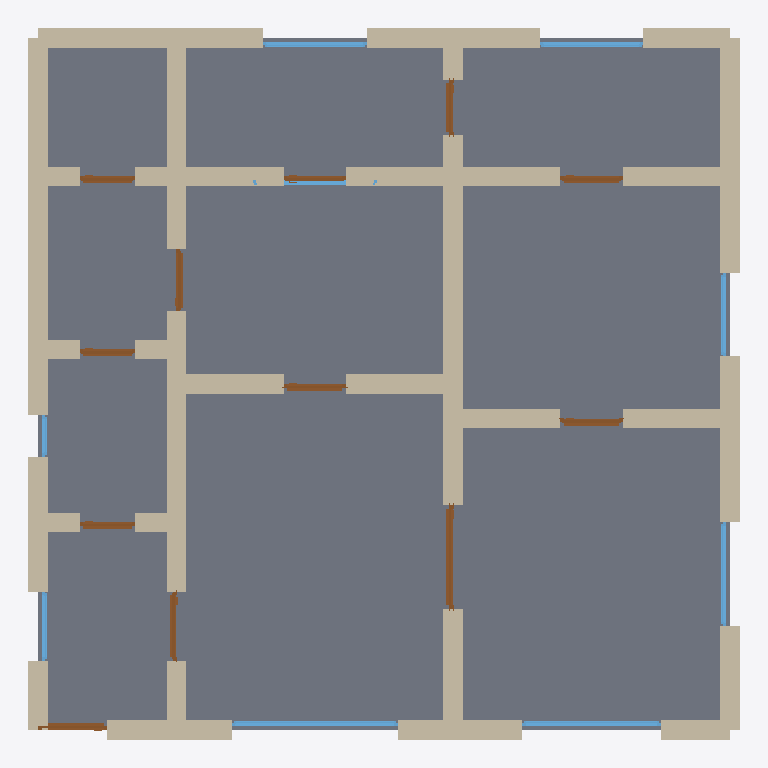
Plan cut of the same IFC building model at storey 'Ground Floor' (level 0.00 m, cut at 1.40 m), seen from above with north up, elements coloured by IFC class: 39 walls (beige), 12 doors (brown), 9 windows (light blue), 1 slab (grey). Cut surfaces are drawn darker.
Extent 10.3 m × 10.3 m × 2.9 m (x, y, z). Storeys (1): Ground Floor at 0.00 m. Elements (61): 39 IfcWall, 12 IfcDoor, 9 IfcWindow, 1 IfcSlab.

HEADER;
FILE_DESCRIPTION(('ViewDefinition[DesignTransferView]'),'2;1');
FILE_NAME('/dev/null','2026-05-05T15:16:01+05:30',(''),(''),'IfcOpenShell 0.8.5','IfcOpenShell 0.8.5','Nobody');
FILE_SCHEMA(('IFC4'));
ENDSEC;
DATA;
#1=IFCPROJECT('3eIBazrAn9ive2uaT347sX',$,'A Surrey Tudor mock 3-bed semi-detached — typical 100 m² 193',$,$,$,$,(#10),#5);
#12=IFCSITE('3QtKn1Vzr9DBr0hPe56Y2A',$,'Site',$,$,$,$,$,$,$,$,$,$,$);
#13=IFCBUILDING('2wM1jKTjH47hYheeDz3r1t',$,'Building',$,$,$,$,$,$,$,$,$);
#16=IFCBUILDINGSTOREY('1ZV4C15yL5wRhZvP8ZXEbs',$,'Ground Floor',$,$,#22,$,$,$,$);
#2658=IFCSLAB('3soCoYkpXFMwTdkuERfiuw',$,'Floor',$,$,#2675,#2670,$,.FLOOR.);
#222=IFCWALL('13jNvFl7X1xx71wbeVTSci',$,'Exterior Wall',$,$,#243,#238,$,$);
#134=IFCWALL('38P3jf_GL8796ClohAFe60',$,'Exterior Wall',$,$,#155,#150,$,$);
#200=IFCWALL('1ngnDQl3L6Kw2JPeSt2wUw',$,'Exterior Wall',$,$,#221,#216,$,$);
#662=IFCWALL('2Iy8ct_cD21vqG3ysSLF2S',$,'Interior Wall',$,$,#683,#678,$,$);
#178=IFCWALL('053aluL9rC0Be5Irn35bXa',$,'Exterior Wall',$,$,#199,#194,$,$);
#112=IFCWALL('3sYOkPcpfBmxXAwSLm7bRo',$,'Exterior Wall',$,$,#133,#128,$,$);
#244=IFCWALL('0VLWQHDWDEXfGJu4YiyA1E',$,'Exterior Wall',$,$,#265,#260,$,$);
#23=IFCWALL('1YzvCBShLC_QxpxvWdGZOU',$,'Exterior Wall',$,$,#45,#39,$,$);
#46=IFCWALL('3qdxlhIyLAE8$5LeEl6Frg',$,'Exterior Wall',$,$,#67,#62,$,$);
#486=IFCWALL('05h73HH4L0avBrXAkUn4Z8',$,'Interior Wall',$,$,#507,#502,$,$);
#860=IFCWALL('00luGT5DH7meScTDJq1SP2',$,'Interior Wall',$,$,#881,#876,$,$);
#376=IFCWALL('1sUA4Bcwv9XOn1B5vLxGWt',$,'Interior Wall',$,$,#397,#392,$,$);
#464=IFCWALL('0Szg_XF$j2_BqKx_RAr4ST',$,'Interior Wall',$,$,#485,#480,$,$);
#90=IFCWALL('3S573k25D9DgoYJvQufasG',$,'Exterior Wall',$,$,#111,#106,$,$);
#442=IFCWALL('3DT6bYLSj4CfK6sapzaG4h',$,'Interior Wall',$,$,#463,#458,$,$);
#706=IFCWALL('100CW5S3HEYB4s07QIJ22u',$,'Interior Wall',$,$,#727,#722,$,$);
#640=IFCWALL('1Orqq$z0r4dg_GR7Y2HH0F',$,'Interior Wall',$,$,#661,#656,$,$);
#684=IFCWALL('3BQpWQ5h1E68oqILP6iDuL',$,'Interior Wall',$,$,#705,#700,$,$);
#618=IFCWALL('2ZxADdaWn8_97q_gXy$XcH',$,'Interior Wall',$,$,#639,#634,$,$);
#530=IFCWALL('3mAR0PKB19Lv$0AQXtyy6h',$,'Interior Wall',$,$,#551,#546,$,$);
#508=IFCWALL('0PsbQIm3vCTwEJMhSsnVEj',$,'Interior Wall',$,$,#529,#524,$,$);
#398=IFCWALL('033LjcNRL2IPN4n3stcdhy',$,'Interior Wall',$,$,#419,#414,$,$);
#156=IFCWALL('2lFamx$lL3KRiuoLmn3Uyf',$,'Exterior Wall',$,$,#177,#172,$,$);
#266=IFCWALL('32jkiAGwr7J819ayByLm2R',$,'Exterior Wall',$,$,#287,#282,$,$);
#310=IFCWALL('2rRBSj5_r6wwdEyoRZ1tzG',$,'Interior Wall',$,$,#331,#326,$,$);
#728=IFCWALL('3NlSIpxRH40ePWwnvXxurT',$,'Interior Wall',$,$,#749,#744,$,$);
#68=IFCWALL('25PWcEnar828H_x$YYdRIz',$,'Exterior Wall',$,$,#89,#84,$,$);
#288=IFCWALL('1xyL4vhrb70R5vlhfRiF3t',$,'Interior Wall',$,$,#309,#304,$,$);
#1902=IFCWINDOW('084vtkYrD6PA$o4OGMsf7T',$,'Window',$,$,#1956,#1951,$,1.2,2.4,$,$,$);
#574=IFCWALL('0PgsIxnIfCDBYgFwK66K8S',$,'Interior Wall',$,$,#595,#590,$,$);
#1307=IFCDOOR('0mFeVBfQ52jQOaQfzBoR9X',$,'Door',$,$,#1391,#1386,$,2.1,1.5,$,$,$);
#420=IFCWALL('31MxYrwSTCCRQeP00rGuTo',$,'Interior Wall',$,$,#441,#436,$,$);
#332=IFCWALL('1tQnZdzu1CoAaUoP9VSLtp',$,'Interior Wall',$,$,#353,#348,$,$);
#772=IFCWALL('1Bn_KzdXXFQO6lNo5tmf_E',$,'Interior Wall',$,$,#793,#788,$,$);
#1957=IFCWINDOW('1hgyzLUs57QQ_BuTlpP4uJ',$,'Window',$,$,#2011,#2006,$,1.2,2.0,$,$,$);
#750=IFCWALL('300S0mEHrCgw_RJNoiGOh9',$,'Interior Wall',$,$,#771,#766,$,$);
#838=IFCWALL('2P1_OGBQb4BPVgLjDQFA4y',$,'Interior Wall',$,$,#859,#854,$,$);
#816=IFCWALL('0x53J0jjj0EfEeT9bxfMfX',$,'Interior Wall',$,$,#837,#832,$,$);
#354=IFCWALL('13ZdDa5Nz8Jug9pMmFnqED',$,'Interior Wall',$,$,#375,#370,$,$);
#596=IFCWALL('3RdORUqgz54PysxKN$kWfR',$,'Interior Wall',$,$,#617,#612,$,$);
#794=IFCWALL('3OAbxuovH1hxbP41CwSWME',$,'Interior Wall',$,$,#815,#810,$,$);
#2012=IFCWINDOW('3CVRlHJyHE7vtBt4rnLBmb',$,'Window',$,$,#2066,#2061,$,1.2,1.5,$,$,$);
#2177=IFCWINDOW('2PuzglcOf9GxwNdDRMCzn9',$,'Window',$,$,#2231,#2226,$,1.2,1.5,$,$,$);
#2232=IFCWINDOW('2IPK9Lqr1A$faOAGsCVbnq',$,'Window',$,$,#2286,#2281,$,1.2,1.5,$,$,$);
#552=IFCWALL('1__0U7k4r3yebOD3ayKL7X',$,'Interior Wall',$,$,#573,#568,$,$);
#882=IFCDOOR('1QRuNh0OP7wOX8_b379J0z',$,'Door',$,$,#966,#961,$,2.1,1.0,$,$,$);
#1477=IFCDOOR('1ONnCQkAn5DOJl2s2npI8x',$,'Door',$,$,#1561,#1556,$,2.1,0.9,$,$,$);
#1647=IFCDOOR('15YKpWIIj2P8wVo7Igswsv',$,'Door',$,$,#1731,#1726,$,2.1,0.9,$,$,$);
#1222=IFCDOOR('3cTA6eTALA2P_4cNQszJ9F',$,'Door',$,$,#1306,#1301,$,2.1,0.9,$,$,$);
#1392=IFCDOOR('3D1fHIYID2XvXVzT0eCkfT',$,'Door',$,$,#1476,#1471,$,2.1,0.9,$,$,$);
#967=IFCDOOR('2oZcL91MX8V8V2Ufs361rf',$,'Door',$,$,#1051,#1046,$,2.1,1.0,$,$,$);
#2067=IFCWINDOW('3qxtYv0NfAWgNGyEcF79AY',$,'Window',$,$,#2121,#2116,$,1.2,1.2,$,$,$);
#1732=IFCDOOR('0g46czgzjE7hIHXu_bCuz$',$,'Door',$,$,#1816,#1811,$,2.1,0.8,$,$,$);
#1137=IFCDOOR('2SJ58WELb4_A7qkdIStz7c',$,'Door',$,$,#1221,#1216,$,2.1,0.8,$,$,$);
#1817=IFCDOOR('0W3CXILpb5UgJdL0wwLCII',$,'Door',$,$,#1901,#1896,$,2.1,0.8,$,$,$);
#1052=IFCDOOR('3lUbzdfMrDVu36ffQCfjZj',$,'Door',$,$,#1136,#1131,$,2.1,0.8,$,$,$);
#2342=IFCWINDOW('33tmz1JI51yhSBgwTNXjGK',$,'Window',$,$,#2396,#2391,$,1.2,1.0,$,$,$);
#1562=IFCDOOR('2pGRmcwRL6kfFjXLv1xGXa',$,'Door',$,$,#1646,#1641,$,2.1,0.9,$,$,$);
#2122=IFCWINDOW('2BEqlyIJLEle$ENI1bif5k',$,'Window',$,$,#2176,#2171,$,1.2,1.8,$,$,$);
#2287=IFCWINDOW('3ODFQPgW1AqhSxUTpZAKMF',$,'Window',$,$,#2341,#2336,$,1.2,0.6,$,$,$);
ENDSEC;
